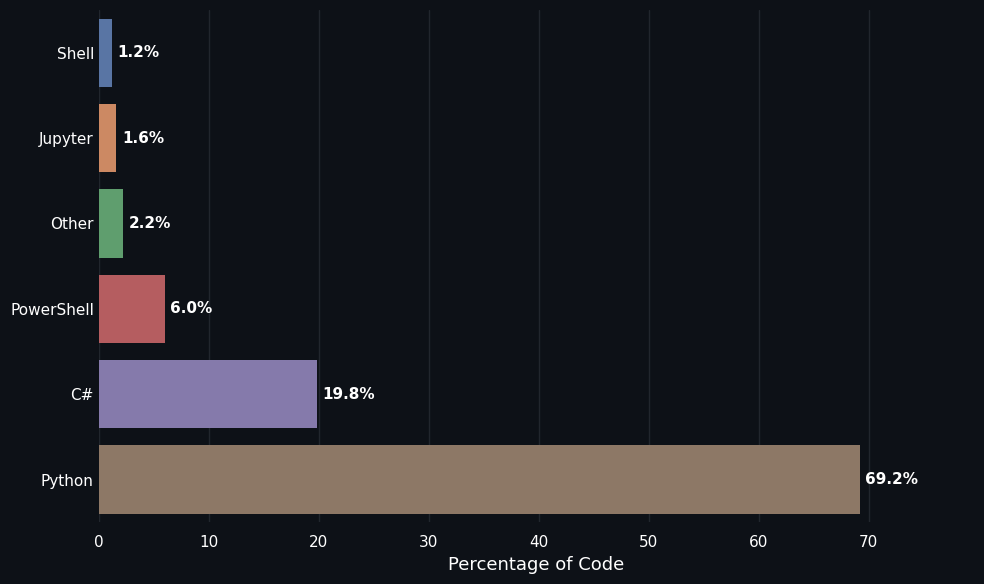

Here is the Python script that generated this plot:
"""
Generate a beautiful horizontal bar chart from language stats.
Uses seaborn for styling and matplotlib for customisation.
Run: python chart.py
Output: language_chart.png
"""
import pandas as pd
import matplotlib.pyplot as plt
import seaborn as sns

# --- Data from README ---
languages = ["Python", "C#", "PowerShell", "Jupyter", "Shell", "Other"]
sizes     = [69.2, 19.8, 6.0, 1.6, 1.2, 2.2]

# Create a DataFrame for seaborn
df = pd.DataFrame({"Language": languages, "Percentage": sizes})
# Sort so the largest bar is at the top
df = df.sort_values("Percentage", ascending=True)

# --- Seaborn dark theme ---
sns.set_theme(style="darkgrid", rc={
    "figure.facecolor": "#0D1117",
    "axes.facecolor": "#0D1117",
    "text.color": "white",
    "axes.labelcolor": "white",
    "xtick.color": "white",
    "ytick.color": "white",
    "grid.color": "#21262D",
})

fig, ax = plt.subplots(figsize=(10, 6))

# Create the horizontal bar chart (fix for seaborn v0.14+ deprecation)
palette = sns.color_palette("deep", len(languages))
bars = sns.barplot(
    data=df,
    y="Language",
    x="Percentage",
    hue="Language",          # assign y variable to hue to silence the warning
    palette=palette,
    legend=False,            # turn off redundant legend
    ax=ax,
    edgecolor="none",
    linewidth=0,
)

# Add percentage labels next to each bar
for bar, pct in zip(bars.patches, df["Percentage"]):
    width = bar.get_width()
    ax.text(
        width + 0.5,                 # slight offset from bar end
        bar.get_y() + bar.get_height() / 2,
        f"{pct:.1f}%",
        va="center",
        color="white",
        fontsize=11,
        fontweight="bold",
    )

# --- Styling touches ---
sns.despine(left=True, bottom=True)   # remove top/right/bottom spines
ax.tick_params(axis="y", length=0)    # no tick marks on y-axis
ax.grid(False, axis="y")              # no horizontal grid lines
ax.set_xlim(0, max(sizes) * 1.15)     # extra space for labels

# Labels and optional title
ax.set_xlabel("Percentage of Code", fontsize=13, color="white")
ax.set_ylabel("")
# ax.set_title("Language Distribution", fontsize=18, fontweight="bold", pad=20)

# --- Save the figure ---
plt.tight_layout()
plt.savefig("language_chart.png", dpi=200, bbox_inches="tight", facecolor="#0D1117")
plt.close()
print("✅ Chart saved → language_chart.png")
